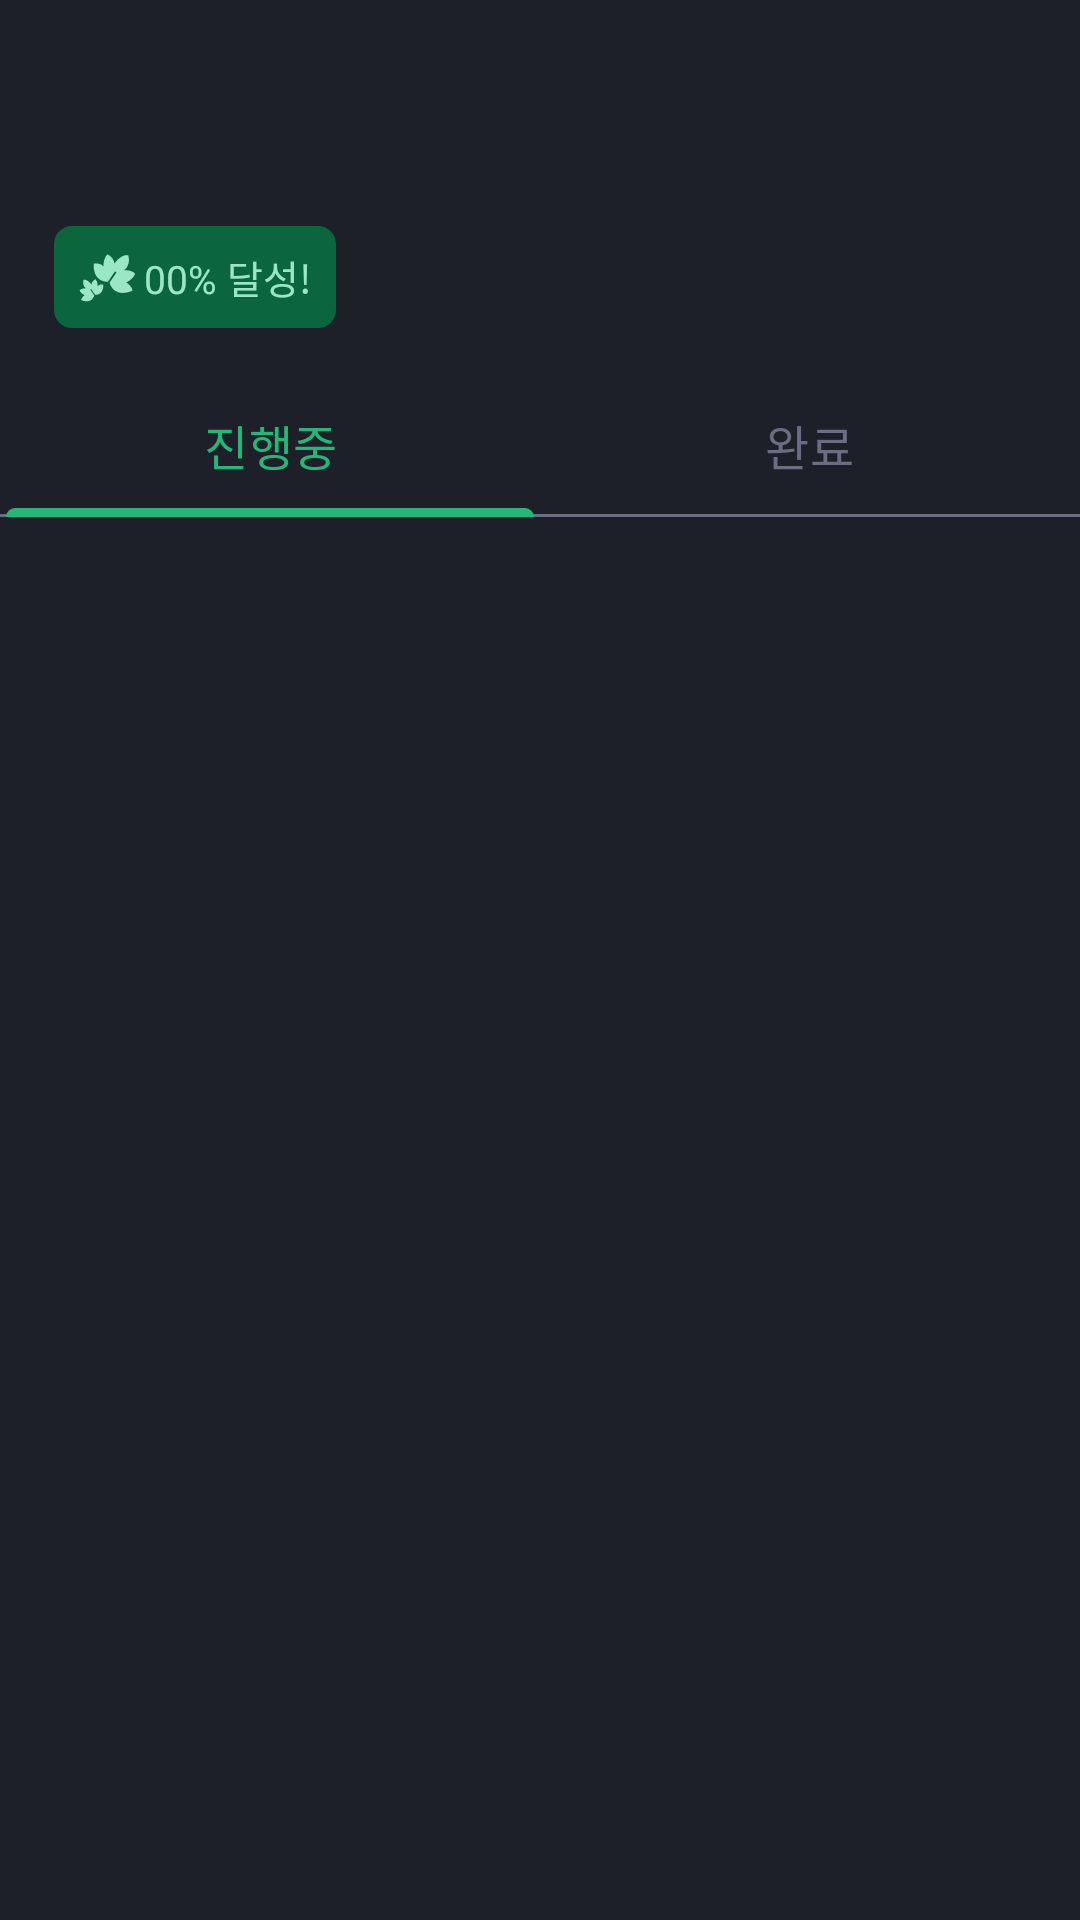

Reconstruct the res/layout file that produces this screen, plus the resources it refers to.
<!-- AndroidManifest.xml: application theme Theme.GrowthookAOS -->
<!-- res/layout/fragment_actionlist.xml -->
<?xml version="1.0" encoding="utf-8"?>
<androidx.constraintlayout.widget.ConstraintLayout xmlns:android="http://schemas.android.com/apk/res/android"
    xmlns:app="http://schemas.android.com/apk/res-auto"
    xmlns:tools="http://schemas.android.com/tools"
    android:layout_width="match_parent"
    android:layout_height="match_parent"
    tools:context=".presentation.todolist.TodolistFragment">

    <TextView
        android:id="@+id/tv_actionlist_title"
        style="@style/head1"
        android:layout_width="wrap_content"
        android:layout_height="wrap_content"
        android:layout_marginStart="18dp"
        android:layout_marginTop="37dp"
        app:layout_constraintStart_toStartOf="parent"
        app:layout_constraintTop_toTopOf="parent"
        tools:text="EON님의 액션" />

    <androidx.constraintlayout.widget.ConstraintLayout
        android:id="@+id/cl_actionplan_thook"
        android:layout_width="wrap_content"
        android:layout_height="wrap_content"
        android:layout_marginTop="10dp"
        android:background="@drawable/rect_green600_fill_6"
        android:paddingHorizontal="8dp"
        android:paddingVertical="5dp"
        app:layout_constraintStart_toStartOf="@id/tv_actionlist_title"
        app:layout_constraintTop_toBottomOf="@id/tv_actionlist_title">

        <ImageView
            android:id="@+id/iv_actionplan_thook"
            android:layout_width="wrap_content"
            android:layout_height="wrap_content"
            android:src="@drawable/ic_thook"
            app:layout_constraintStart_toStartOf="parent"
            app:layout_constraintTop_toTopOf="parent"
            app:tint="@color/Green100" />

        <TextView
            android:id="@+id/tv_actionlisT_percent"
            style="@style/detail1_bold"
            android:layout_width="wrap_content"
            android:layout_height="wrap_content"
            android:layout_marginStart="3dp"
            android:text="00% 달성!"
            android:textColor="@color/Green100"
            app:layout_constraintBottom_toBottomOf="@id/iv_actionplan_thook"
            app:layout_constraintStart_toEndOf="@id/iv_actionplan_thook"
            app:layout_constraintTop_toTopOf="@id/iv_actionplan_thook" />


    </androidx.constraintlayout.widget.ConstraintLayout>

    <com.google.android.material.tabs.TabLayout
        android:id="@+id/tl_actionlist_main"
        android:layout_width="match_parent"
        android:layout_height="wrap_content"
        android:layout_marginTop="15dp"
        app:tabIndicatorFullWidth="true"
        android:background="@drawable/shape_actionlist_tab"
        app:layout_constraintStart_toStartOf="parent"
        app:layout_constraintTop_toBottomOf="@id/cl_actionplan_thook"
        app:tabIndicatorColor="@color/MainGreen400"
        app:tabRippleColor="@android:color/transparent"
        app:tabSelectedTextColor="@color/MainGreen400"
        app:tabTextAppearance="@style/body1_bold"
        app:tabTextColor="@color/Gray300">

        <com.google.android.material.tabs.TabItem
            android:layout_width="match_parent"
            android:layout_height="wrap_content"
            android:text="진행중" />

        <com.google.android.material.tabs.TabItem
            android:layout_width="match_parent"
            android:layout_height="wrap_content"
            android:text="완료" />

    </com.google.android.material.tabs.TabLayout>

    <androidx.fragment.app.FragmentContainerView
        android:id="@+id/fcv_actionlist_main"
        android:layout_width="0dp"
        android:layout_height="0dp"
        app:layout_constraintEnd_toEndOf="parent"
        app:layout_constraintBottom_toBottomOf="parent"
        app:layout_constraintStart_toStartOf="parent"
        app:layout_constraintTop_toBottomOf="@id/tl_actionlist_main"
        tools:layout="@layout/fragment_proceeding_actionlist" />

</androidx.constraintlayout.widget.ConstraintLayout>
<!-- res/layout/fragment_proceeding_actionlist.xml (included above) -->
<?xml version="1.0" encoding="utf-8"?>
<androidx.constraintlayout.widget.ConstraintLayout xmlns:android="http://schemas.android.com/apk/res/android"
    xmlns:app="http://schemas.android.com/apk/res-auto"
    xmlns:tools="http://schemas.android.com/tools"
    android:layout_width="match_parent"
    android:layout_height="match_parent"
    tools:context=".presentation.todolist.proceeding.ProceedingActionlistFragment">

    <androidx.constraintlayout.widget.ConstraintLayout
        android:id="@+id/cl_proceeding_actionplan_scrap"
        android:layout_width="wrap_content"
        android:layout_height="wrap_content"
        android:paddingTop="25dp"
        app:layout_constraintEnd_toEndOf="parent"
        app:layout_constraintTop_toTopOf="parent">

        <ImageView
            android:id="@+id/iv_proceeding_actionlist_scrap"
            android:layout_width="wrap_content"
            android:layout_height="wrap_content"
            android:layout_marginEnd="4dp"
            android:backgroundTint="@color/Gray100"
            android:src="@drawable/ic_home_scrap_false"
            app:layout_constraintEnd_toStartOf="@id/tv_proceeding_actionlist_scrap"
            app:layout_constraintTop_toTopOf="parent" />

        <TextView
            android:id="@+id/tv_proceeding_actionlist_scrap"
            style="@style/detail3_reg"
            android:layout_width="wrap_content"
            android:layout_height="wrap_content"
            android:layout_marginEnd="18dp"
            android:text="스크랩만 보기"
            android:textColor="@color/Gray100"
            app:layout_constraintBottom_toBottomOf="@id/iv_proceeding_actionlist_scrap"
            app:layout_constraintEnd_toEndOf="parent"
            app:layout_constraintTop_toTopOf="@id/iv_proceeding_actionlist_scrap" />

    </androidx.constraintlayout.widget.ConstraintLayout>

    <com.google.android.material.divider.MaterialDivider
        android:id="@+id/divider_proceeding_actionlist_top"
        android:layout_width="match_parent"
        android:layout_height="1dp"
        android:layout_marginTop="14dp"
        app:dividerColor="@color/Gray400"
        app:layout_constraintStart_toStartOf="parent"
        app:layout_constraintTop_toBottomOf="@id/cl_proceeding_actionplan_scrap" />

    <androidx.recyclerview.widget.RecyclerView
        android:id="@+id/rcv_proceeding_actionlist"
        android:layout_width="0dp"
        android:layout_height="0dp"
        android:orientation="vertical"
        app:layoutManager="androidx.recyclerview.widget.LinearLayoutManager"
        app:layout_constraintEnd_toEndOf="parent"
        app:layout_constraintStart_toStartOf="parent"
        app:layout_constraintTop_toBottomOf="@id/divider_proceeding_actionlist_top"
        app:layout_constraintBottom_toBottomOf="parent"
        app:layout_constraintVertical_bias="0"
        tools:itemCount="6"
        tools:listitem="@layout/item_proceeding_actionplan" />

    <ImageView
        android:id="@+id/iv_proceeding_empty_todo"
        android:layout_width="wrap_content"
        android:layout_height="wrap_content"
        android:src="@drawable/ic_empty_insight"
        app:layout_constraintBottom_toBottomOf="parent"
        app:layout_constraintEnd_toEndOf="parent"
        app:layout_constraintHorizontal_chainStyle="packed"
        app:layout_constraintStart_toStartOf="parent"
        app:layout_constraintTop_toTopOf="parent"
        app:layout_constraintVertical_chainStyle="packed" />

    <TextView
        android:id="@+id/tv_proceeding_empty_todo"
        android:layout_width="wrap_content"
        android:layout_height="wrap_content"
        android:layout_marginTop="20dp"
        android:text="아직 작성된 할 일이 없어요"
        android:textColor="@color/Gray200"
        app:layout_constraintEnd_toEndOf="@id/iv_proceeding_empty_todo"
        app:layout_constraintHorizontal_chainStyle="packed"
        app:layout_constraintStart_toStartOf="@id/iv_proceeding_empty_todo"
        app:layout_constraintTop_toBottomOf="@id/iv_proceeding_empty_todo" />

</androidx.constraintlayout.widget.ConstraintLayout>
<!-- res/layout/item_proceeding_actionplan.xml (included above) -->
<?xml version="1.0" encoding="utf-8"?>
<androidx.constraintlayout.widget.ConstraintLayout xmlns:android="http://schemas.android.com/apk/res/android"
    xmlns:app="http://schemas.android.com/apk/res-auto"
    xmlns:tools="http://schemas.android.com/tools"
    android:layout_width="match_parent"
    android:layout_height="wrap_content">

    <androidx.constraintlayout.widget.ConstraintLayout
        android:id="@+id/cl_proceeding_actionplan_main"
        android:layout_width="0dp"
        android:layout_height="wrap_content"
        android:paddingHorizontal="18dp"
        android:paddingTop="20dp"
        app:layout_constraintEnd_toEndOf="parent"
        app:layout_constraintStart_toStartOf="parent"
        app:layout_constraintTop_toTopOf="parent">

        <ImageView
            android:id="@+id/iv_proceeding_actionplan"
            android:layout_width="wrap_content"
            android:layout_height="wrap_content"
            android:src="@drawable/ic_scrap_unselected"
            app:layout_constraintStart_toStartOf="parent"
            app:layout_constraintTop_toTopOf="parent" />

        <TextView
            android:id="@+id/tv_proceeding_actionplan_title"
            style="@style/body3_bold"
            android:layout_width="284dp"
            android:layout_height="wrap_content"
            android:layout_marginStart="12dp"
            app:layout_constraintStart_toEndOf="@id/iv_proceeding_actionplan"
            app:layout_constraintTop_toTopOf="@id/iv_proceeding_actionplan"
            tools:text="쑥쑥이들이랑 같이 새벽 1시에 불닭을 끓여 갈비 만두와 함께 먹기" />

        <androidx.constraintlayout.widget.ConstraintLayout
            android:layout_width="match_parent"
            android:layout_height="wrap_content"
            android:layout_marginTop="18dp"
            app:layout_constraintBottom_toBottomOf="parent"
            app:layout_constraintEnd_toEndOf="parent"
            app:layout_constraintStart_toStartOf="parent"
            app:layout_constraintTop_toBottomOf="@id/tv_proceeding_actionplan_title">

            <TextView
                android:id="@+id/tv_proceeding_actionplan_btn_left"
                style="@style/detail1_bold"
                android:layout_width="170dp"
                android:layout_height="wrap_content"
                android:background="@drawable/rect_radius_5"
                android:backgroundTint="@color/Gray500"
                android:paddingHorizontal="52dp"
                android:paddingTop="8dp"
                android:paddingBottom="12dp"
                android:text="씨앗보기"
                android:gravity="center"
                app:layout_constraintBottom_toBottomOf="parent"
                app:layout_constraintHorizontal_chainStyle="packed"
                app:layout_constraintStart_toStartOf="parent"
                app:layout_constraintTop_toTopOf="parent" />

            <TextView
                android:id="@+id/tv_proceeding_actionplan_btn_right"
                style="@style/detail1_bold"
                android:layout_width="170dp"
                android:layout_height="wrap_content"
                android:layout_marginStart="8dp"
                android:background="@drawable/rect_radius_5"
                android:backgroundTint="@color/MainGreen400"
                android:paddingHorizontal="52dp"
                android:paddingTop="8dp"
                android:paddingBottom="12dp"
                android:text="수확하기"
                android:gravity="center"
                app:layout_constraintBottom_toBottomOf="@id/tv_proceeding_actionplan_btn_left"
                app:layout_constraintEnd_toEndOf="parent"
                app:layout_constraintHorizontal_bias="0"
                app:layout_constraintTop_toTopOf="@id/tv_proceeding_actionplan_btn_left" />

        </androidx.constraintlayout.widget.ConstraintLayout>

    </androidx.constraintlayout.widget.ConstraintLayout>

    <com.google.android.material.divider.MaterialDivider
        android:id="@+id/divider_proceeding_actionplan"
        android:layout_width="0dp"
        android:layout_height="1dp"
        android:layout_marginTop="12dp"
        android:paddingHorizontal="18dp"
        app:dividerColor="@color/Gray400"
        app:layout_constraintEnd_toEndOf="parent"
        app:layout_constraintStart_toStartOf="parent"
        app:layout_constraintTop_toBottomOf="@id/cl_proceeding_actionplan_main" />

</androidx.constraintlayout.widget.ConstraintLayout>
<!-- resources referenced by this layout -->
<resources>
  <color name="Gray100">#C3C4CE</color>
  <color name="Gray200">#9093A8</color>
  <color name="Gray300">#6B6E82</color>
  <color name="Gray400">#4A4D63</color>
  <color name="Gray500">#36394F</color>
  <color name="Green100">#9BE6C5</color>
  <color name="MainGreen400">#23B877</color>
  <!-- drawable rect_green600_fill_6 (drawable) -->
  <?xml version="1.0" encoding="utf-8"?>
  <shape xmlns:android="http://schemas.android.com/apk/res/android"
      android:shape="rectangle">
      <corners android:radius="6dp" />
      <solid android:color="@color/Green600" />
  </shape>
  <!-- drawable shape_actionlist_tab (drawable) -->
  <?xml version="1.0" encoding="utf-8"?>
  <layer-list xmlns:android="http://schemas.android.com/apk/res/android">
  
      <item android:top="-6dp"
          android:right="-2dp"
          android:left="-2dp"
          >
          <shape
              android:shape="rectangle">
              <solid android:color="@color/Gray700" />
              <stroke
                  android:width="1dp"
                  android:color="@color/Gray300" />
          </shape>
  
      </item>
  
  </layer-list>
  <style name="body1_bold" parent="TextAppearance.Growthook">
          <item name="fontFamily">@font/notosans_bold</item>
          <item name="android:textSize">16sp</item>
      </style>
  <style name="body3_bold" parent="TextAppearance.Growthook">
          <item name="fontFamily">@font/notosans_bold</item>
          <item name="android:textSize">14sp</item>
      </style>
  <style name="detail1_bold" parent="TextAppearance.Growthook">
          <item name="fontFamily">@font/notosans_bold</item>
          <item name="android:textSize">13sp</item>
      </style>
  <style name="detail3_reg" parent="TextAppearance.Growthook">
          <item name="fontFamily">@font/notosans_regular</item>
          <item name="android:textSize">11sp</item>
      </style>
  <style name="head1" parent="TextAppearance.Growthook">
          <item name="fontFamily">@font/notosans_bold</item>
          <item name="android:textSize">24sp</item>
      </style>
  <style name="Theme.GrowthookAOS" parent="Base.Theme.GrowthookAOS" />
  <color name="Green600">#0B663E</color>
  <color name="Gray700">#1D1F29</color>
  <style name="TextAppearance.Growthook" parent="">
          <item name="android:includeFontPadding">false</item>
          <item name="android:textColor">@color/White000</item>
      </style>
  <style name="Base.Theme.GrowthookAOS" parent="Theme.Material3.Light.NoActionBar">
          <item name="colorPrimary">@color/MainGreen400</item>
          <item name="colorPrimaryVariant">@color/Gray900</item>
          <item name="colorPrimaryDark">@color/Gray900</item>
          <item name="android:statusBarColor">?attr/colorPrimaryVariant</item>
          <item name="android:windowBackground">@color/Gray700</item>
          <item name="android:windowIsTranslucent">true</item>
          <item name="extendedFloatingActionButtonStyle">@style/InsightPlusFloatingActionButtonStyle</item>
      </style>
  <color name="White000">#FFFFFF</color>
  <color name="Gray900">#15171E</color>
  <style name="InsightPlusFloatingActionButtonStyle" parent="Widget.MaterialComponents.ExtendedFloatingActionButton">
          <item name="shapeAppearanceOverlay">@style/Radius50</item>
      </style>
  <style name="Radius50" parent="ShapeAppearance.MaterialComponents.SmallComponent">
          <item name="cornerSize">50dp</item>
      </style>
</resources>
